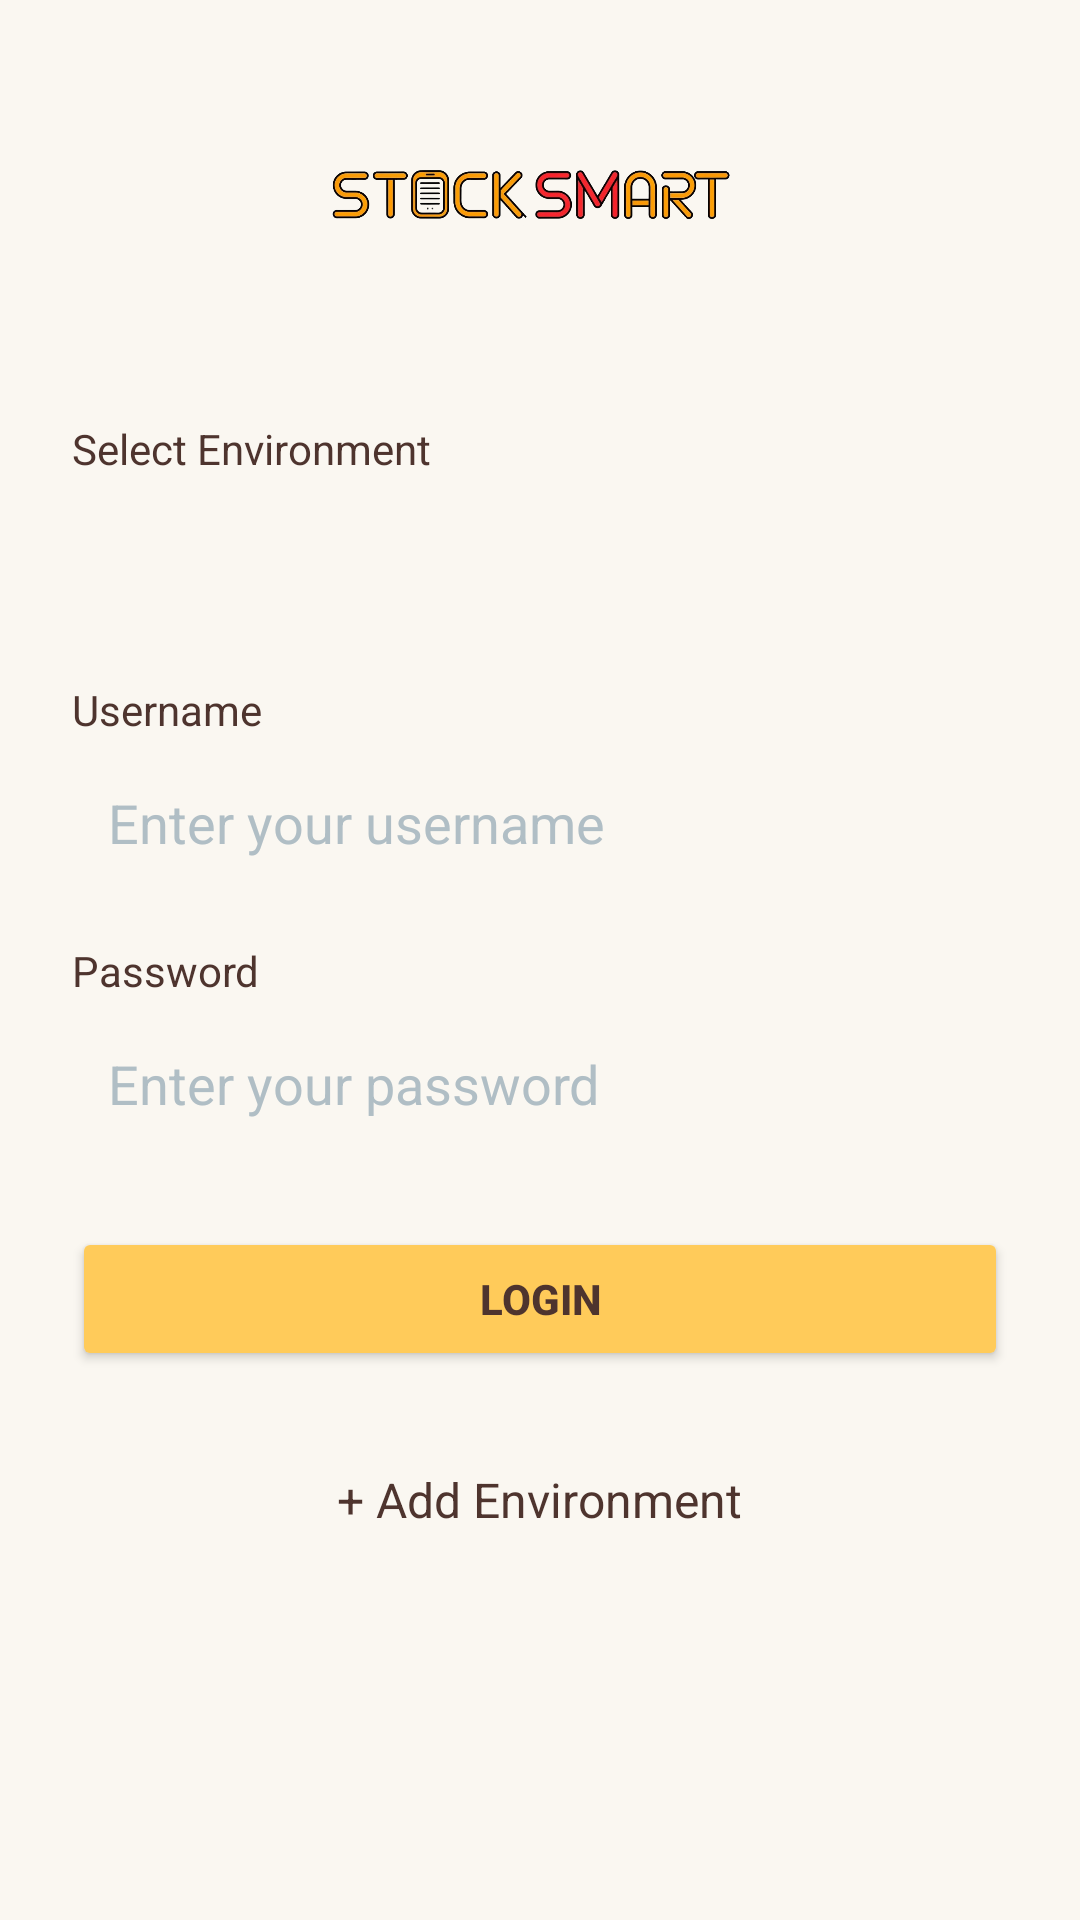

Produce the Android XML layout that renders to this screen, including the resource entries it uses.
<!-- AndroidManifest.xml: activity theme Theme.Ssh9 -->
<!-- res/layout/activity_home.xml -->
<LinearLayout xmlns:android="http://schemas.android.com/apk/res/android"
    xmlns:app="http://schemas.android.com/apk/res-auto"
    android:layout_width="match_parent"
    android:layout_height="match_parent"
    android:orientation="vertical"
    android:padding="24dp"
    android:background="@color/background">

    
    <ImageView
        android:id="@+id/appLogoText"
        android:layout_width="match_parent"
        android:layout_height="100dp"
        android:layout_gravity="start"
        android:layout_marginBottom="16dp"
        android:src="@drawable/logo2" />

    
    <TextView
        android:id="@+id/selectEnvironmentLabel"
        android:layout_width="wrap_content"
        android:layout_height="wrap_content"
        android:text="Select Environment"
        android:textSize="14sp"
        android:textColor="#4E342E"
        android:layout_marginBottom="4dp" />

    
    <Spinner
        android:id="@+id/environmentSpinner"
        android:layout_width="match_parent"
        android:layout_height="48dp"
        android:background="@drawable/background_border"
        android:padding="12dp"
        android:layout_marginBottom="16dp" />

    
    <TextView
        android:id="@+id/usernameLabel"
        android:layout_width="wrap_content"
        android:layout_height="wrap_content"
        android:text="Username"
        android:textSize="14sp"
        android:textColor="#4E342E"
        android:layout_marginBottom="4dp" />

    
    <EditText
        android:id="@+id/usernameEditText"
        android:layout_width="match_parent"
        android:layout_height="48dp"
        android:hint="Enter your username"
        android:background="@drawable/background_border"
        android:padding="12dp"
        android:textColor="#4E342E"
        android:textColorHint="#B0BEC5"
        android:layout_marginBottom="16dp" />

    
    <TextView
        android:id="@+id/passwordLabel"
        android:layout_width="wrap_content"
        android:layout_height="wrap_content"
        android:text="Password"
        android:textSize="14sp"
        android:textColor="#4E342E"
        android:layout_marginBottom="4dp" />

    
    <LinearLayout
        android:layout_width="match_parent"
        android:layout_height="48dp"
        android:orientation="horizontal">

        <EditText
            android:id="@+id/passwordEditText"
            android:layout_width="match_parent"
            android:layout_height="match_parent"
            android:layout_weight="1"
            android:background="@drawable/background_border"
            android:hint="Enter your password"
            android:inputType="textPassword"
            android:padding="12dp"
            android:textColor="#4E342E"
            android:textColorHint="#B0BEC5" />

        
        <ImageView
            android:id="@+id/showPasswordIcon"
            android:layout_width="48dp"
            android:layout_height="match_parent"
            android:padding="12dp"
            android:src="@drawable/ic_eye_icon"
            android:contentDescription="Show Password"
            android:layout_gravity="center_vertical"
            android:tint="#4E342E" />
    </LinearLayout>

    
    <Button
        android:id="@+id/loginButton"
        android:layout_width="match_parent"
        android:layout_height="48dp"
        android:text="Login"
        android:backgroundTint="@color/yellowtheme"
        android:textColor="#4E342E"
        android:textStyle="bold"
        android:layout_marginTop="24dp"
        android:layout_marginBottom="16dp" />

    
    <TextView
        android:id="@+id/addEnvironmentButton"
        android:layout_width="wrap_content"
        android:layout_height="wrap_content"
        android:text="+ Add Environment"
        android:textSize="16sp"
        android:textColor="#4E342E"
        android:layout_gravity="center_horizontal"
        android:layout_marginTop="16dp" />
</LinearLayout>
<!-- resources referenced by this layout -->
<resources>
  <color name="background">#FAF7F1</color>
  <color name="yellowtheme">#FFCB5A</color>
  <!-- drawable logo2: png bitmap (drawable, 211479 bytes) -->
  <style name="Theme.Ssh9" parent="Theme.MaterialComponents.DayNight.NoActionBar">
          
      </style>
</resources>
